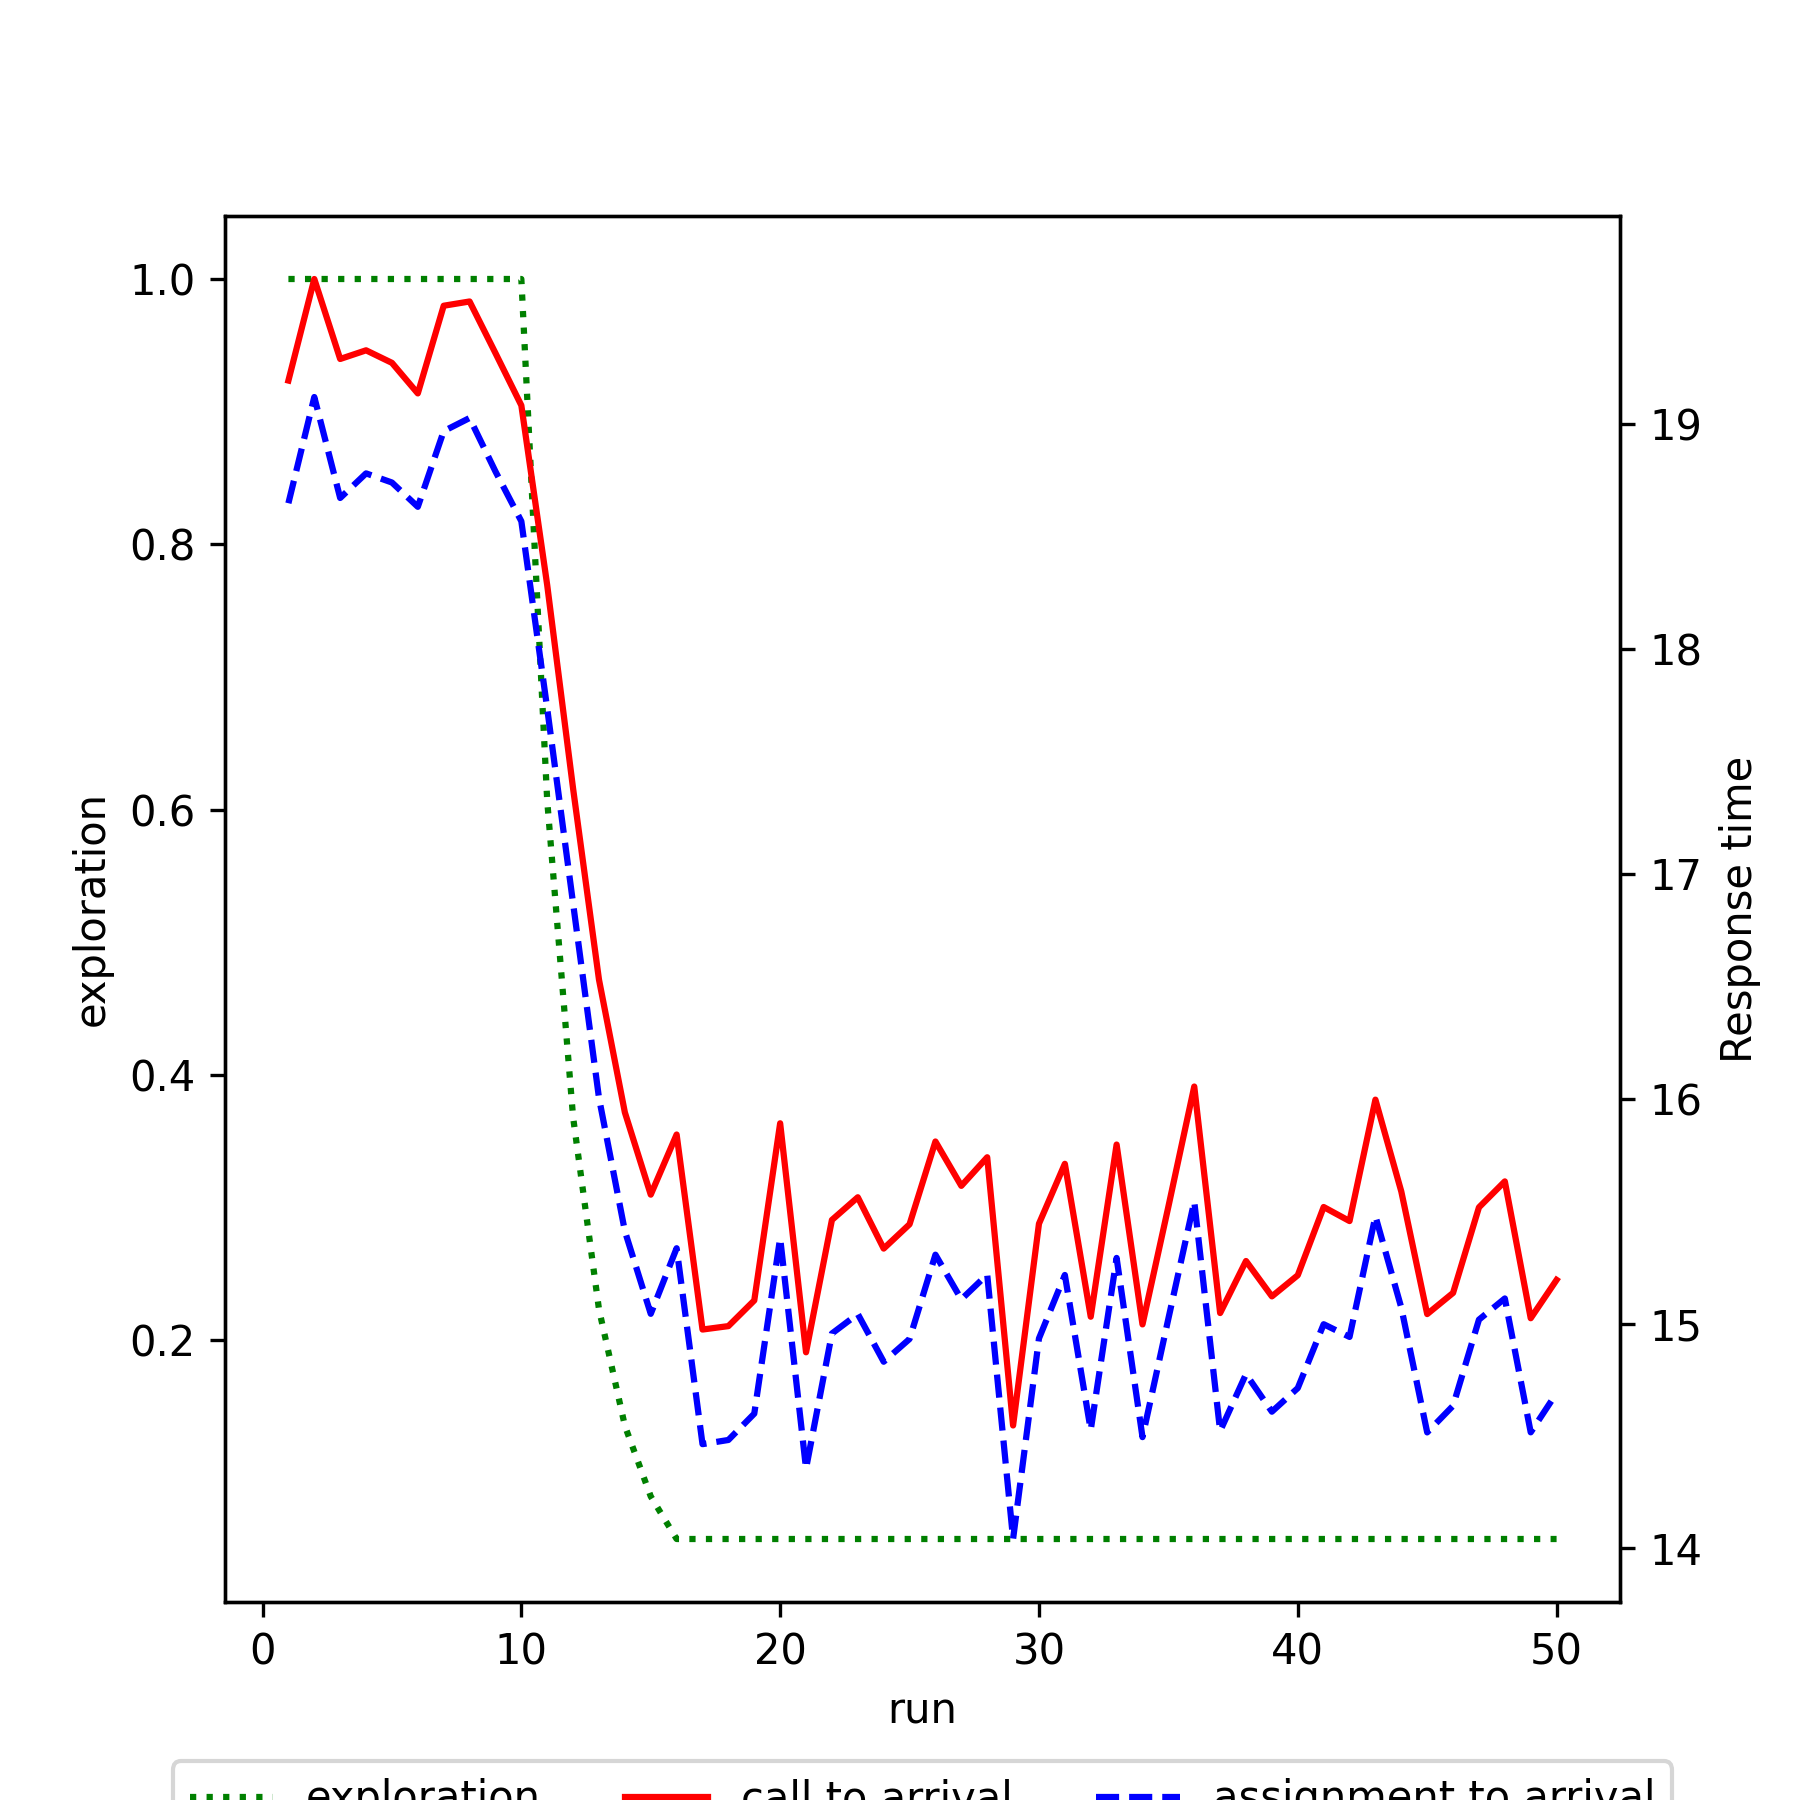

The table this chart was drawn from, first rows:
run, exploration, mean_call_to_arrival, mean_assignment_to_arrival
1, 1.0, 19.19, 18.65
2, 1.0, 19.65, 19.12
3, 1.0, 19.29, 18.67
4, 1.0, 19.33, 18.78
5, 1.0, 19.27, 18.74
6, 1.0, 19.14, 18.63
7, 1.0, 19.53, 18.97
8, 1.0, 19.55, 19.03
9, 1.0, 19.32, 18.79
10, 1.0, 19.08, 18.57
11, 0.6066, 18.28, 17.74
12, 0.3679, 17.38, 16.87
13, 0.2232, 16.53, 16
14, 0.1354, 15.94, 15.41
15, 0.08212, 15.57, 15.04
16, 0.05, 15.84, 15.34
17, 0.05, 14.97, 14.46
18, 0.05, 14.99, 14.48
19, 0.05, 15.1, 14.6
20, 0.05, 15.89, 15.38
21, 0.05, 14.87, 14.35
22, 0.05, 15.46, 14.96
23, 0.05, 15.56, 15.04
24, 0.05, 15.33, 14.83
25, 0.05, 15.44, 14.93
26, 0.05, 15.81, 15.31
27, 0.05, 15.61, 15.11
28, 0.05, 15.74, 15.22
29, 0.05, 14.55, 14.04
30, 0.05, 15.44, 14.93
31, 0.05, 15.71, 15.22
32, 0.05, 15.03, 14.53
33, 0.05, 15.8, 15.29
34, 0.05, 15, 14.49
35, 0.05, 15.52, 15.02
36, 0.05, 16.05, 15.54
37, 0.05, 15.05, 14.52
38, 0.05, 15.28, 14.78
39, 0.05, 15.12, 14.61
40, 0.05, 15.21, 14.71
41, 0.05, 15.52, 15
42, 0.05, 15.46, 14.94
43, 0.05, 16, 15.48
44, 0.05, 15.59, 15.07
45, 0.05, 15.04, 14.52
46, 0.05, 15.14, 14.63
47, 0.05, 15.52, 15.02
48, 0.05, 15.63, 15.11
49, 0.05, 15.02, 14.52
50, 0.05, 15.19, 14.69
